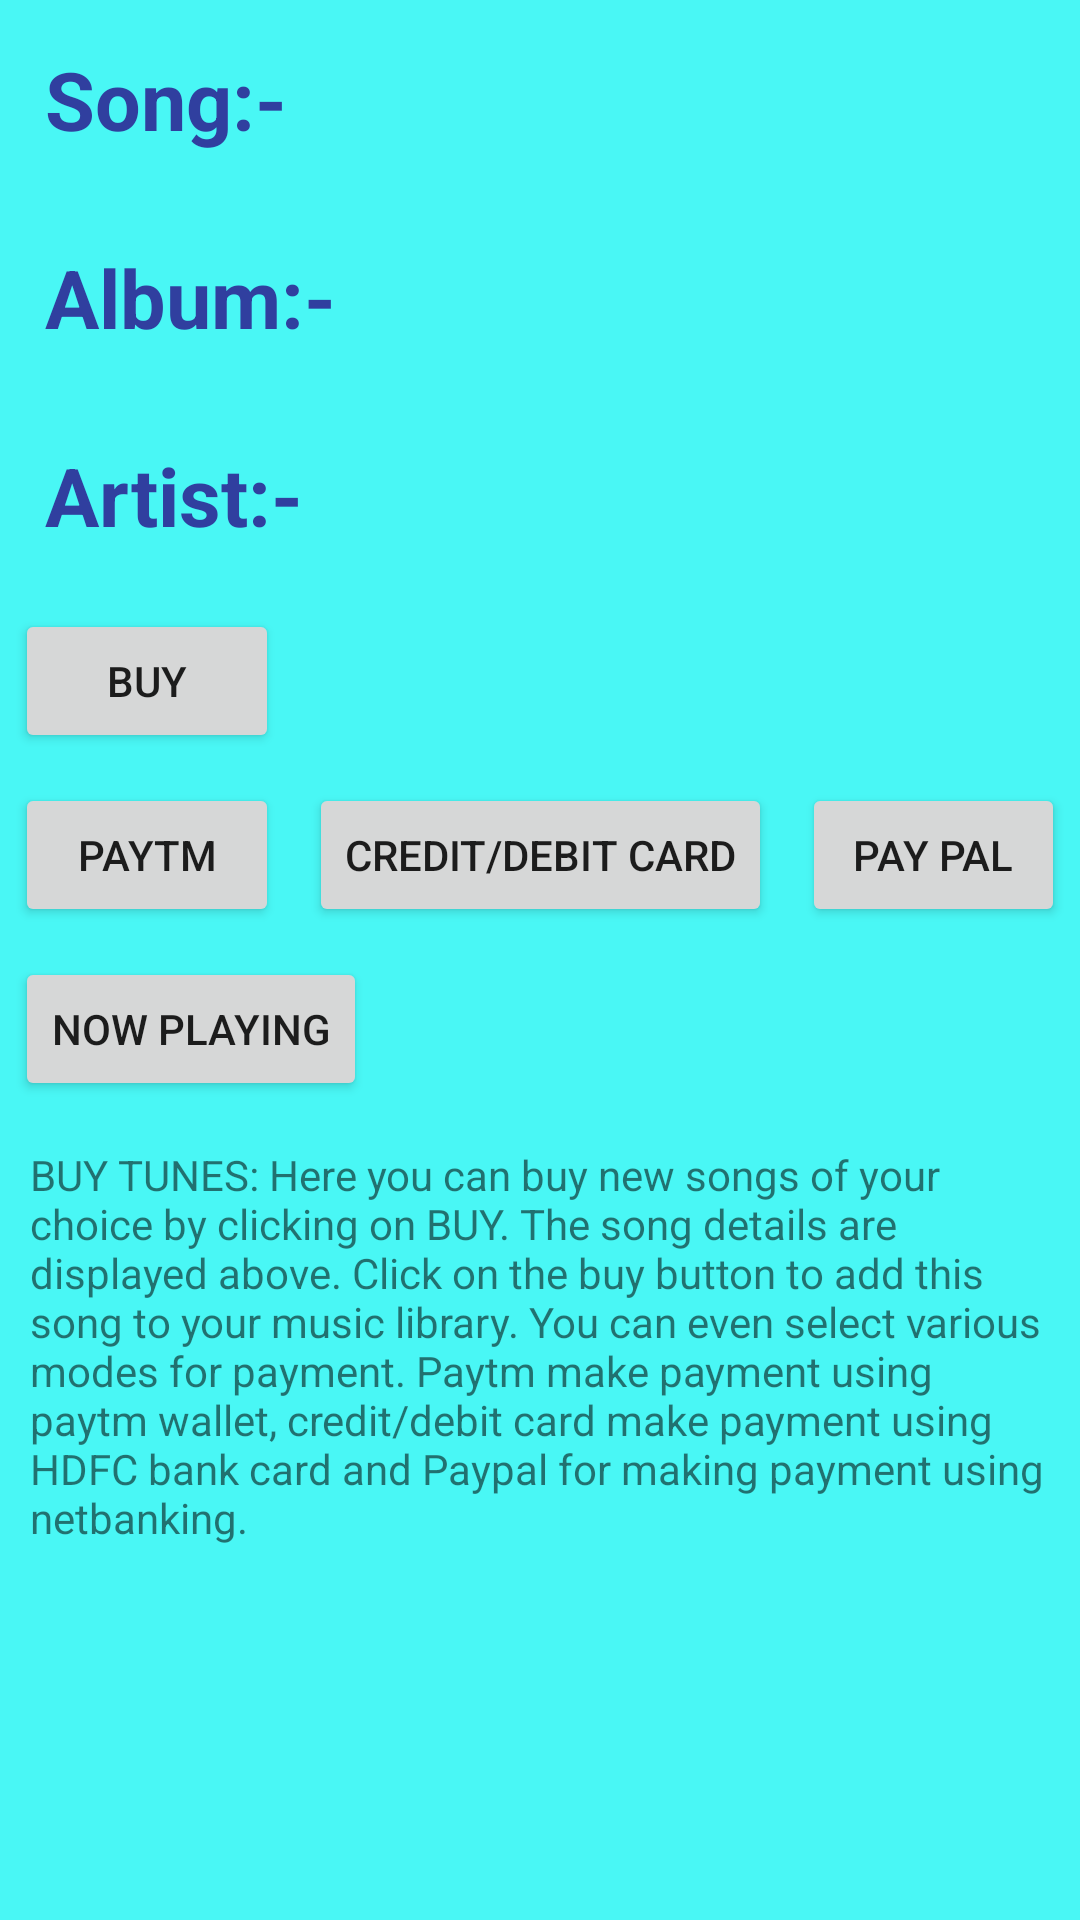

This screen was rendered from an Android layout file. Write that file and the resources it references.
<!-- AndroidManifest.xml: application theme AppTheme -->
<!-- res/layout/activity_buy_fresh_tunes.xml -->
<?xml version="1.0" encoding="utf-8"?>
<LinearLayout xmlns:android="http://schemas.android.com/apk/res/android"
    xmlns:app="http://schemas.android.com/apk/res-auto"
    xmlns:tools="http://schemas.android.com/tools"
    android:layout_width="match_parent"
    android:layout_height="match_parent"
    android:background="@color/colorLightBluish"
    android:orientation="vertical"
    tools:context="com.example.dell.bebop.buyFreshTunes">

    <TextView
        android:layout_width="match_parent"
        android:layout_height="wrap_content"
        android:layout_margin="15dp"
        android:text="Song:-"
        android:textColor="@color/colorPrimaryDark"
        android:textSize="27sp"
        android:textStyle="bold" />

    <TextView
        android:layout_width="match_parent"
        android:layout_height="wrap_content"
        android:layout_margin="15dp"
        android:text="Album:-"
        android:textColor="@color/colorPrimaryDark"
        android:textSize="27sp"
        android:textStyle="bold" />

    <TextView
        android:layout_width="match_parent"
        android:layout_height="wrap_content"
        android:layout_margin="15dp"
        android:text="Artist:-"
        android:textColor="@color/colorPrimaryDark"
        android:textSize="27sp"
        android:textStyle="bold" />

    <Button
        android:id="@+id/buybutton"
        android:layout_width="wrap_content"
        android:layout_height="wrap_content"
        android:layout_margin="5dp"
        android:text="Buy" />

    <LinearLayout
        android:layout_width="match_parent"
        android:layout_height="wrap_content"
        android:orientation="horizontal">

        <Button
            android:id="@+id/paytmbutton"
            android:layout_width="wrap_content"
            android:layout_height="wrap_content"
            android:layout_margin="5dp"
            android:text="Paytm" />

        <Button
            android:id="@+id/creditbutton"
            android:layout_width="wrap_content"
            android:layout_height="wrap_content"
            android:layout_margin="5dp"
            android:text="Credit/debit card" />

        <Button
            android:id="@+id/paypalbutton"
            android:layout_width="wrap_content"
            android:layout_height="wrap_content"
            android:layout_margin="5dp"
            android:text="Pay PAl" />
    </LinearLayout>

    <Button
        android:id="@+id/backb"
        android:layout_width="wrap_content"
        android:layout_height="wrap_content"
        android:layout_margin="5dp"
        android:text="Now Playing" />

    <TextView
        android:id="@+id/textView"
        android:layout_width="wrap_content"
        android:layout_height="wrap_content"
        android:padding="10dp"
        android:text="BUY TUNES: Here you can buy new songs of your choice by clicking on BUY. The song details are displayed above. Click on the buy button to add this song to your music library. You can even select various modes for payment. Paytm make payment using paytm wallet, credit/debit card make payment using HDFC bank card and Paypal for making payment using netbanking." />

</LinearLayout>
<!-- resources referenced by this layout -->
<resources>
  <color name="colorLightBluish">#49F7F5</color>
  <color name="colorPrimaryDark">#303F9F</color>
  <style name="AppTheme" parent="Theme.AppCompat.Light.DarkActionBar">
          
          <item name="colorPrimary">@color/colorPrimary</item>
          <item name="colorPrimaryDark">@color/colorPrimaryDark</item>
          <item name="colorAccent">@color/colorAccent</item>
      </style>
  <color name="colorPrimary">#3F51B5</color>
  <color name="colorAccent">#FF4081</color>
</resources>
